Run: headless pygame with SDL's dummy video driver; simulated clock (each Clock.tick advances the game by its frame time, no real sleeping); random seed 0; keys injected as events and as key.get_pressed() state; mouse plan: one left click at the window centre at the start of phase 2, then a move to the lower-right quarter at the start of phase 3.
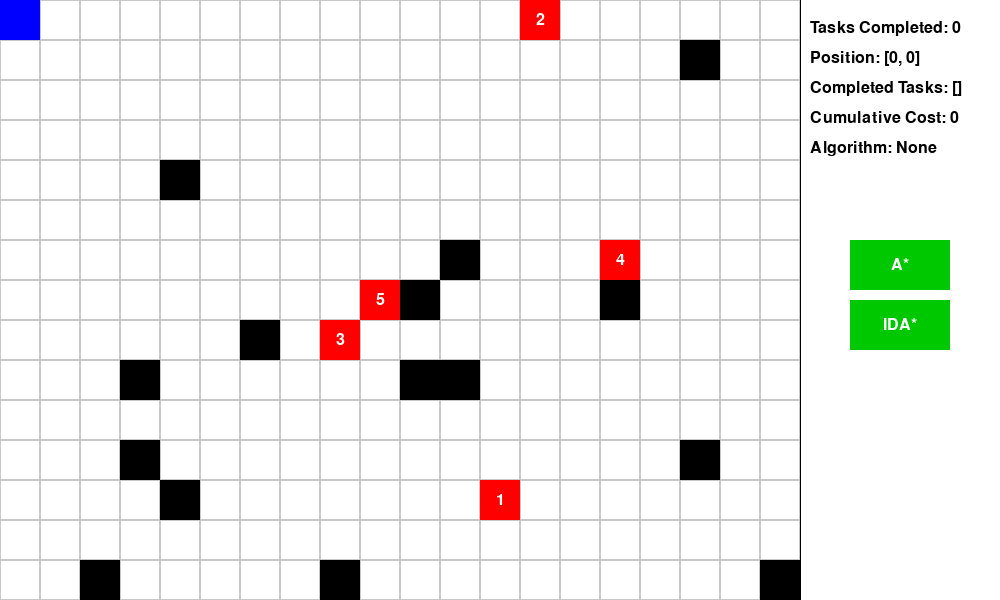
Frame 1 of 4 · flips 1–60 · no input
Frame 2 of 4 · flips 61–180 · clicked the window centre · tapped SPACE, RETURN · held RIGHT (→), D · screen unchanged from frame 1, image omitted
Frame 3 of 4 · flips 181–300 · moved the mouse to the lower-right quarter · held DOWN (↓), S · screen unchanged from frame 2, image omitted
Frame 4 of 4 · flips 301–420 · held LEFT (←), A, UP (↑), W · screen unchanged from frame 3, image omitted

The pygame program that drew these frames:

import pygame
import sys
import math
import random
import heapq
from collections import deque

WINDOW_WIDTH, WINDOW_HEIGHT = 800, 600
GRID_SIZE = 40
STATUS_WIDTH = 200
BACKGROUND_COLOR = (255, 255, 255)
BARRIER_COLOR = (0, 0, 0)      
TASK_COLOR = (255, 0, 0)    
TEXT_COLOR = (0, 0, 0)
BUTTON_COLOR = (0, 200, 0)
BUTTON_HOVER_COLOR = (0, 255, 0)
BUTTON_TEXT_COLOR = (255, 255, 255)
MOVEMENT_DELAY = 200  

class Environment:
    def __init__(self, width, height, grid_size, num_tasks, num_barriers):
        self.width = width
        self.height = height
        self.grid_size = grid_size
        self.columns = width // grid_size
        self.rows = height // grid_size
        self.task_locations = self.generate_tasks(num_tasks)
        self.barrier_locations = self.generate_random_locations(num_barriers, exclude=set(self.task_locations.keys()))

    def generate_tasks(self, count):
        """Generate task locations with unique task numbers."""
        tasks = {}
        for task_number in range(1, count + 1):
            while True:
                location = (random.randint(0, self.columns - 1), random.randint(0, self.rows - 1))
                if location not in tasks:
                    tasks[location] = task_number
                    break
        return tasks

    def generate_random_locations(self, count, exclude=set()):
        """Generate unique random locations that are not in the exclude set."""
        locations = set()
        while len(locations) < count:
            location = (random.randint(0, self.columns - 1), random.randint(0, self.rows - 1))
            if location not in exclude:
                locations.add(location)
        return locations

    def is_within_bounds(self, x, y):
        """Check if (x, y) is within the grid boundaries."""
        return 0 <= x < self.columns and 0 <= y < self.rows

    def is_barrier(self, x, y):
        """Check if (x, y) is a barrier."""
        return (x, y) in self.barrier_locations

class Agent(pygame.sprite.Sprite):
    def __init__(self, environment, grid_size):
        super().__init__()
        self.image = pygame.Surface((grid_size, grid_size))
        self.image.fill((0, 0, 255))  
        self.rect = self.image.get_rect()
        self.grid_size = grid_size
        self.environment = environment
        self.position = [0, 0]  
        self.rect.topleft = (0, 0)
        self.task_completed = 0
        self.completed_tasks = []
        self.path = [] 
        self.moving = False  
        self.cumulative_cost = 0 

    def move(self):
        """Move the agent along the path."""
        if self.path:
            next_position = self.path.pop(0)
            self.position = list(next_position)
            self.rect.topleft = (self.position[0] * self.grid_size, self.position[1] * self.grid_size)
            self.cumulative_cost += 1  
            self.check_task_completion()
        else:
            self.moving = False  

    def check_task_completion(self):
        """Check if the agent has reached a task location."""
        position_tuple = tuple(self.position)
        if position_tuple in self.environment.task_locations:
            task_number = self.environment.task_locations.pop(position_tuple)
            self.task_completed += 1
            self.completed_tasks.append(task_number)

    def find_nearest_task(self, algorithm="A*"):
        """Find the nearest task using the specified algorithm."""
        nearest_task = None
        shortest_path = None
        for task_position in self.environment.task_locations.keys():
            if algorithm == "A*":
                path = self.a_star_search(task_position)
            elif algorithm == "IDA*":
                path = self.ida_star_search(task_position)
            if path:
                if not shortest_path or len(path) < len(shortest_path):
                    shortest_path = path
                    nearest_task = task_position
        if shortest_path:
            self.path = shortest_path[1:] 
            self.moving = True

    def a_star_search(self, target):
        """A* algorithm to find the shortest path to the target."""
        start = tuple(self.position)
        goal = target
        open_set = []
        heapq.heappush(open_set, (0, start))
        came_from = {}
        g_score = {start: 0}
        f_score = {start: self.heuristic(start, goal)}

        while open_set:
            _, current = heapq.heappop(open_set)

            if current == goal:
                return self.reconstruct_path(came_from, current)

            for neighbor in self.get_neighbors(*current):
                tentative_g_score = g_score[current] + 1
                if neighbor not in g_score or tentative_g_score < g_score[neighbor]:
                    came_from[neighbor] = current
                    g_score[neighbor] = tentative_g_score
                    f_score[neighbor] = tentative_g_score + self.heuristic(neighbor, goal)
                    heapq.heappush(open_set, (f_score[neighbor], neighbor))
        return None  

    def ida_star_search(self, target):
        """IDA* algorithm to find the shortest path to the target."""
        start = tuple(self.position)
        goal = target

        def search(path, g, threshold):
            """Recursive search function for IDA*."""
            current = path[-1]
            f = g + self.heuristic(current, goal)
            if f > threshold:
                return f  
            if current == goal:
                return "FOUND"  
            min_cost = float('inf')
            for neighbor in self.get_neighbors(*current):
                if neighbor not in path:
                    path.append(neighbor)
                    result = search(path, g + 1, threshold)
                    if result == "FOUND":
                        return "FOUND"
                    if result < min_cost:
                        min_cost = result
                    path.pop()
            return min_cost

        threshold = self.heuristic(start, goal)
        path = [start]

        while True:
            result = search(path, 0, threshold)
            if result == "FOUND":
                return path 
            if result == float('inf'):
                return None 
            threshold = result  

    def heuristic(self, a, b):
        """Manhattan distance heuristic."""
        return abs(a[0] - b[0]) + abs(a[1] - b[1])

    def reconstruct_path(self, came_from, current):
        """Reconstruct the path from the came_from dictionary."""
        path = []
        while current in came_from:
            path.append(current)
            current = came_from[current]
        path.append(current)
        path.reverse()
        return path

    def get_neighbors(self, x, y):
        """Get walkable neighboring positions."""
        neighbors = []
        directions = [("up", (0, -1)), ("down", (0, 1)), ("left", (-1, 0)), ("right", (1, 0))]
        for _, (dx, dy) in directions:
            nx, ny = x + dx, y + dy
            if self.environment.is_within_bounds(nx, ny) and not self.environment.is_barrier(nx, ny):
                neighbors.append((nx, ny))
        return neighbors

def main():
    pygame.init()
    screen = pygame.display.set_mode((WINDOW_WIDTH + STATUS_WIDTH, WINDOW_HEIGHT))
    pygame.display.set_caption("Pygame AI Grid Simulation")
    clock = pygame.time.Clock()
    font = pygame.font.Font(None, 24)
    environment = Environment(WINDOW_WIDTH, WINDOW_HEIGHT, GRID_SIZE, num_tasks=5, num_barriers=15)
    agent = Agent(environment, GRID_SIZE)
    all_sprites = pygame.sprite.Group()
    all_sprites.add(agent)
    button_width, button_height = 100, 50
    button_x = WINDOW_WIDTH + (STATUS_WIDTH - button_width) // 2
    button_y = WINDOW_HEIGHT // 2 - button_height - 10
    a_star_button_rect = pygame.Rect(button_x, button_y, button_width, button_height)
    ida_star_button_rect = pygame.Rect(button_x, button_y + button_height + 10, button_width, button_height)
    simulation_started = False
    current_algorithm = None

    last_move_time = pygame.time.get_ticks()

  
    running = True
    while running:
        clock.tick(60)  

    
        for event in pygame.event.get():
            if event.type == pygame.QUIT:
                running = False

            if not simulation_started and event.type == pygame.MOUSEBUTTONDOWN:
                if a_star_button_rect.collidepoint(event.pos):
                    simulation_started = True
                    current_algorithm = "A*"
                    if environment.task_locations:
                        agent.find_nearest_task(current_algorithm)
                elif ida_star_button_rect.collidepoint(event.pos):
                    simulation_started = True
                    current_algorithm = "IDA*"
                    if environment.task_locations:
                        agent.find_nearest_task(current_algorithm)

    
        screen.fill(BACKGROUND_COLOR)

     
        for x in range(environment.columns):
            for y in range(environment.rows):
                rect = pygame.Rect(x * GRID_SIZE, y * GRID_SIZE, GRID_SIZE, GRID_SIZE)
                pygame.draw.rect(screen, (200, 200, 200), rect, 1)  # Draw grid lines

   
        for (bx, by) in environment.barrier_locations:
            barrier_rect = pygame.Rect(bx * GRID_SIZE, by * GRID_SIZE, GRID_SIZE, GRID_SIZE)
            pygame.draw.rect(screen, BARRIER_COLOR, barrier_rect)

  
        for (tx, ty), task_number in environment.task_locations.items():
            task_rect = pygame.Rect(tx * GRID_SIZE, ty * GRID_SIZE, GRID_SIZE, GRID_SIZE)
            pygame.draw.rect(screen, TASK_COLOR, task_rect)
          
            task_num_surface = font.render(str(task_number), True, (255, 255, 255))
            task_num_rect = task_num_surface.get_rect(center=task_rect.center)
            screen.blit(task_num_surface, task_num_rect)

        all_sprites.draw(screen)

 
        status_x = WINDOW_WIDTH + 10
        task_status_text = f"Tasks Completed: {agent.task_completed}"
        position_text = f"Position: {agent.position}"
        completed_tasks_text = f"Completed Tasks: {agent.completed_tasks}"
        cumulative_cost_text = f"Cumulative Cost: {agent.cumulative_cost}"
        algorithm_text = f"Algorithm: {current_algorithm}"
        status_surface = font.render(task_status_text, True, TEXT_COLOR)
        position_surface = font.render(position_text, True, TEXT_COLOR)
        completed_tasks_surface = font.render(completed_tasks_text, True, TEXT_COLOR)
        cumulative_cost_surface = font.render(cumulative_cost_text, True, TEXT_COLOR)
        algorithm_surface = font.render(algorithm_text, True, TEXT_COLOR)

        screen.blit(status_surface, (status_x, 20))
        screen.blit(position_surface, (status_x, 50))
        screen.blit(completed_tasks_surface, (status_x, 80))
        screen.blit(cumulative_cost_surface, (status_x, 110))
        screen.blit(algorithm_surface, (status_x, 140))

        
        if not simulation_started:
            mouse_pos = pygame.mouse.get_pos()
            
            if a_star_button_rect.collidepoint(mouse_pos):
                a_star_button_color = BUTTON_HOVER_COLOR
            else:
                a_star_button_color = BUTTON_COLOR
            pygame.draw.rect(screen, a_star_button_color, a_star_button_rect)
            a_star_button_text = font.render("A*", True, BUTTON_TEXT_COLOR)
            a_star_text_rect = a_star_button_text.get_rect(center=a_star_button_rect.center)
            screen.blit(a_star_button_text, a_star_text_rect)

            if ida_star_button_rect.collidepoint(mouse_pos):
                ida_star_button_color = BUTTON_HOVER_COLOR
            else:
                ida_star_button_color = BUTTON_COLOR
            pygame.draw.rect(screen, ida_star_button_color, ida_star_button_rect)
            ida_star_button_text = font.render("IDA*", True, BUTTON_TEXT_COLOR)
            ida_star_text_rect = ida_star_button_text.get_rect(center=ida_star_button_rect.center)
            screen.blit(ida_star_button_text, ida_star_text_rect)
        else:
            
            current_time = pygame.time.get_ticks()
            if current_time - last_move_time > MOVEMENT_DELAY:
                if not agent.moving and environment.task_locations:
                    
                    agent.find_nearest_task(current_algorithm)
                elif agent.moving:
                    agent.move()
                last_move_time = current_time


        pygame.draw.line(screen, (0, 0, 0), (WINDOW_WIDTH, 0), (WINDOW_WIDTH, WINDOW_HEIGHT))

     
        pygame.display.flip()

    pygame.quit()
    sys.exit()

if __name__ == "__main__":
    main()
